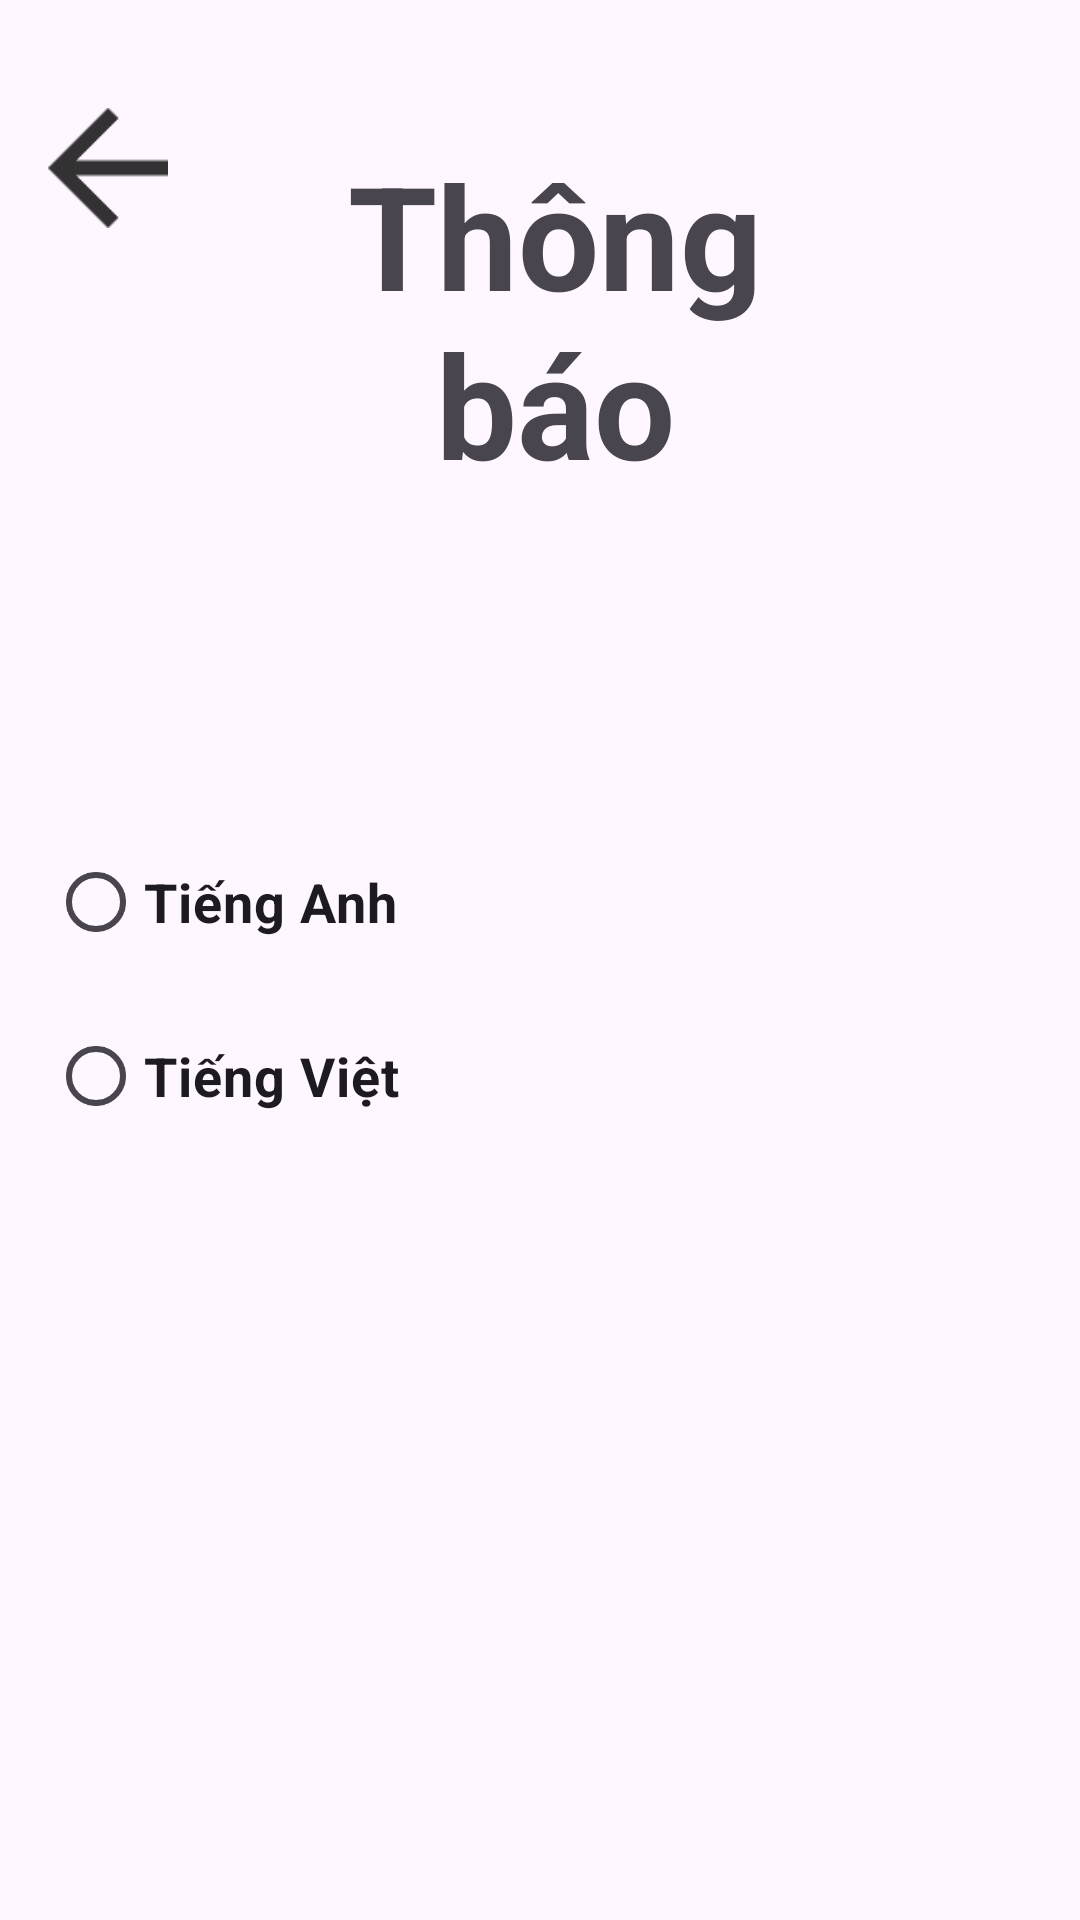

Write the Android layout XML for this screen, with the resource values it uses.
<!-- AndroidManifest.xml: application theme Theme.BTL_Android -->
<!-- res/layout/setting_ngonngu.xml -->
<?xml version="1.0" encoding="utf-8"?>
<LinearLayout
    xmlns:android="http://schemas.android.com/apk/res/android"
    xmlns:tools="http://schemas.android.com/tools"
    android:orientation="vertical"
    android:layout_width="match_parent"
    android:layout_height="match_parent"
    android:padding="16dp">

    <LinearLayout
        android:layout_width="match_parent"
        android:layout_height="wrap_content"
        tools:ignore="UseCompoundDrawables">
        <ImageView
            android:id="@+id/ivBack"
            android:layout_width="40dp"
            android:layout_height="40dp"
            android:src="@drawable/ic_arrowback"
            android:layout_marginTop="20dp"
            android:layout_marginEnd="20dp"
            tools:ignore="ContentDescription" />

        <TextView
            android:layout_width="match_parent"
            android:layout_height="wrap_content"
            android:gravity="center"
            android:text="@string/notification"
            android:textSize="48sp"
            android:textStyle="bold"
            android:layout_marginTop="30dp"
            android:layout_marginBottom="50dp"
            android:layout_marginEnd="50dp"/>
    </LinearLayout>

    <LinearLayout
        android:layout_width="match_parent"
        android:layout_height="wrap_content"
        android:layout_marginTop="50dp"
        android:orientation="vertical"
        android:divider="?android:attr/dividerHorizontal"
        android:showDividers="middle">

        <RadioGroup
            android:id="@+id/language_radio_group"
            android:layout_width="match_parent"
            android:layout_height="wrap_content"
            android:orientation="vertical"
            android:layout_gravity="center_horizontal">

            <RadioButton
                android:id="@+id/rb_english"
                android:layout_width="match_parent"
                android:layout_height="wrap_content"
                android:textSize="18sp"
                android:textStyle="bold"
                android:layout_marginTop="10dp"
                android:text="@string/lang_en"
                android:onClick="onRadioButtonClicked"/>

            <RadioButton
                android:id="@+id/rb_vietnamese"
                android:layout_width="match_parent"
                android:layout_height="wrap_content"
                android:textSize="18sp"
                android:textStyle="bold"
                android:layout_marginTop="10dp"
                android:text="@string/lang_vn"
                android:onClick="onRadioButtonClicked"/>
        </RadioGroup>
    </LinearLayout>
</LinearLayout>
<!-- resources referenced by this layout -->
<resources>
  <!-- drawable ic_arrowback: png bitmap (drawable-hdpi, 171 bytes) -->
  <string name="lang_en">Tiếng Anh</string>
  <string name="lang_vn">Tiếng Việt</string>
  <string name="notification">Thông báo</string>
  <style name="Theme.BTL_Android" parent="Base.Theme.BTL_Android" />
  <style name="Base.Theme.BTL_Android" parent="Theme.Material3.DayNight.NoActionBar">
          
          
          <item name="colorPrimary">#1565C0</item>
          <item name="colorOnPrimary">#FFFFFF</item>
          <item name="colorPrimaryContainer">#D6E4FF</item>
          <item name="colorOnPrimaryContainer">#0D47A1</item>
          <item name="colorSecondary">#FFB300</item>
          <item name="colorOnSecondary">#1A1A1A</item>
          <item name="android:statusBarColor">#00000000</item>
      </style>
</resources>
